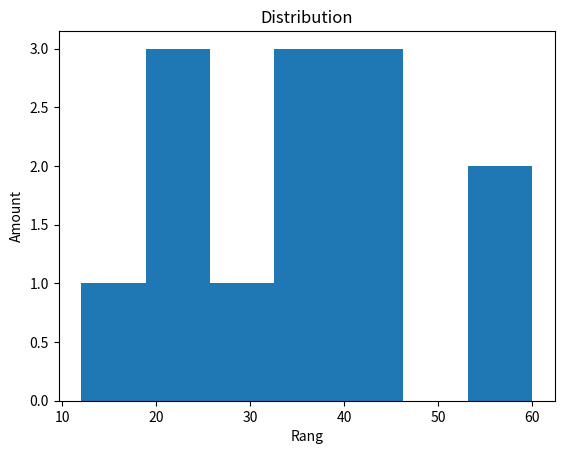

Write the Python code that produced this figure.
import matplotlib.pyplot as plt

fig = plt.figure("Histogram")
ax = fig.add_subplot(1,1,1)
ax.hist([21,12,23,35,45,60,33,22,56,34,28,40,41],bins=7)

plt.title("Distribution")
plt.xlabel("Rang")
plt.ylabel("Amount")
plt.show()